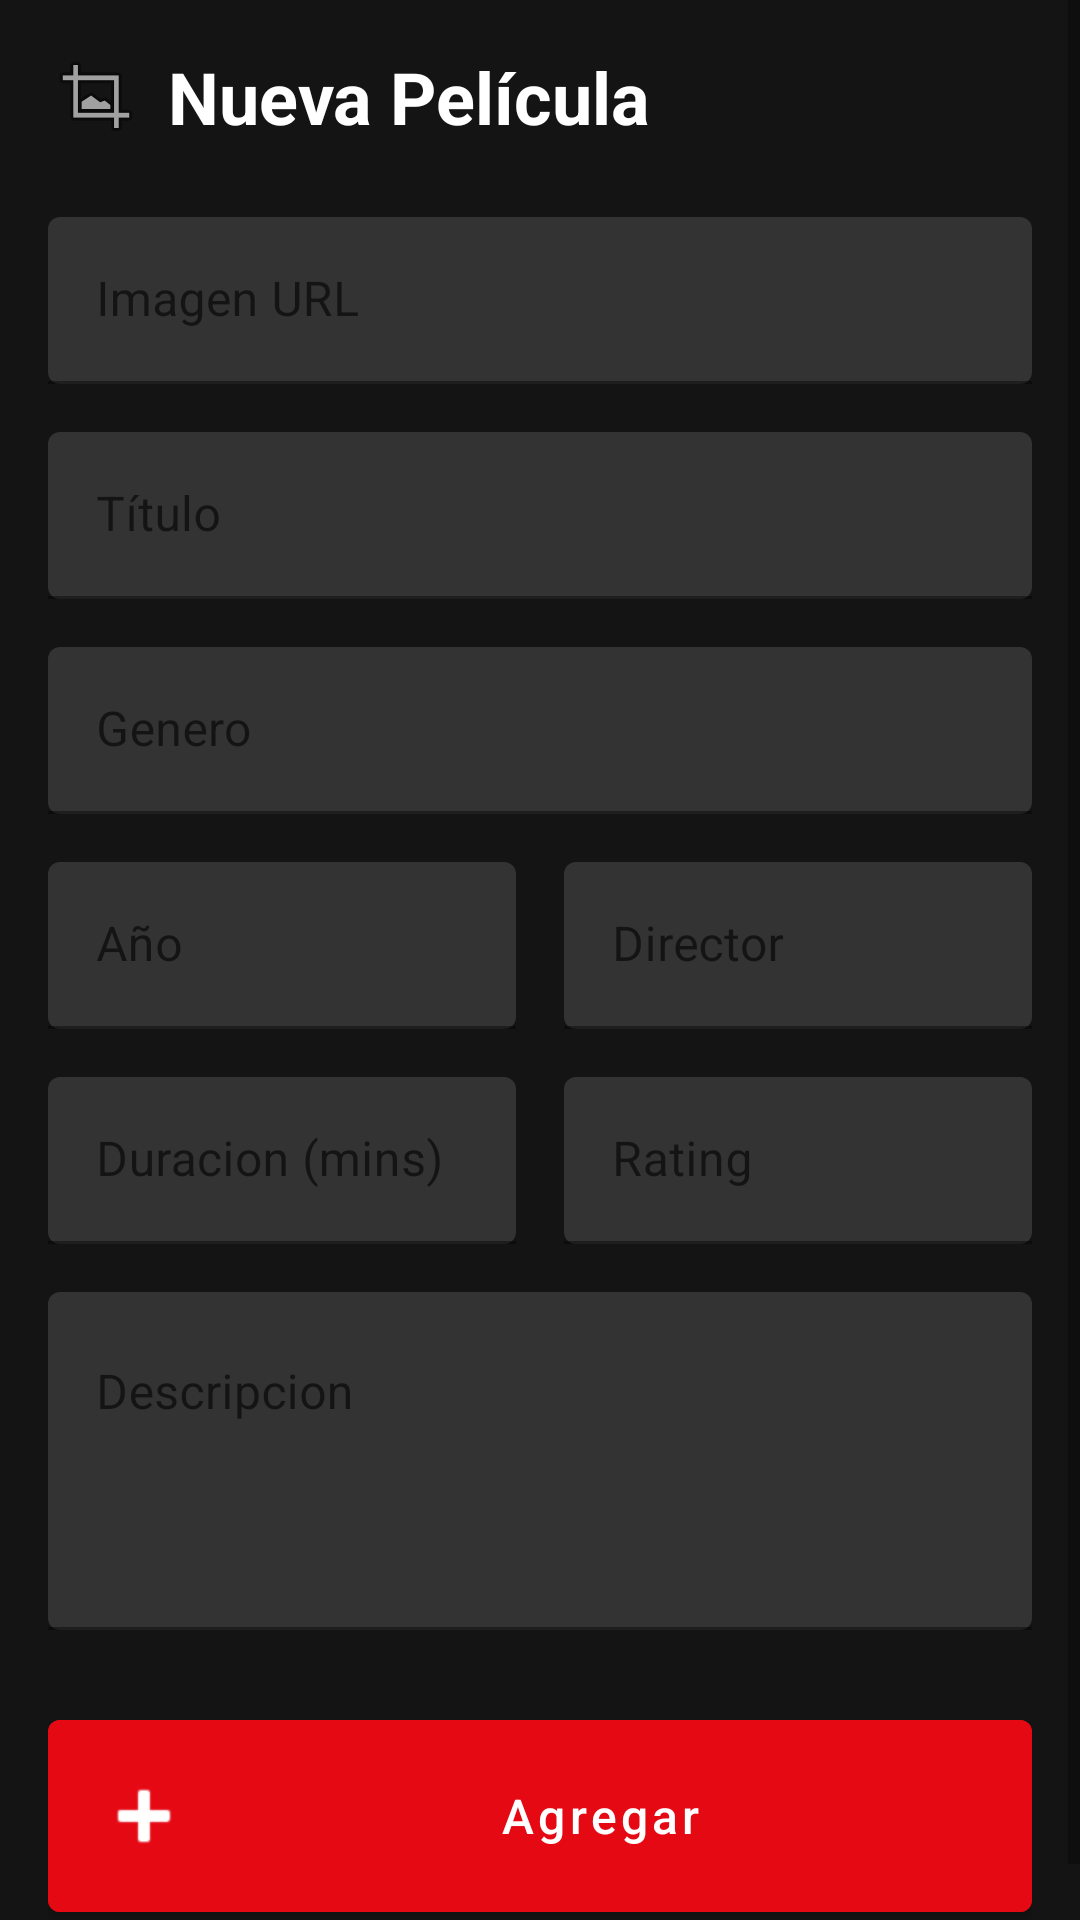

The Android layout XML behind this screen, and the referenced resources:
<!-- AndroidManifest.xml: application theme Theme.SitioMovies -->
<!-- res/layout/activity_add.xml -->
<?xml version="1.0" encoding="utf-8"?>
<ScrollView xmlns:android="http://schemas.android.com/apk/res/android"
    xmlns:app="http://schemas.android.com/apk/res-auto"
    android:layout_width="match_parent"
    android:layout_height="match_parent"
    android:background="@color/netflix_black">

    <LinearLayout
        android:layout_width="match_parent"
        android:layout_height="wrap_content"
        android:orientation="vertical"
        android:padding="16dp">

        <TextView
            android:layout_width="wrap_content"
            android:layout_height="wrap_content"
            android:layout_marginBottom="24dp"
            android:drawableLeft="@android:drawable/ic_menu_crop"
            android:text="Nueva Película"
            android:drawablePadding="8dp"
            android:textColor="@color/white"
            android:textSize="24sp"
            android:textStyle="bold" />


        <com.google.android.material.textfield.TextInputLayout
            android:layout_width="match_parent"
            android:layout_height="wrap_content"
            android:layout_marginBottom="16dp"
            android:theme="@style/NetflixInputLayout"
            app:boxBackgroundColor="@color/netflix_input_background"
            app:boxStrokeColor="@color/netflix_red"
            app:hintTextColor="@color/netflix_gray">

            <com.google.android.material.textfield.TextInputEditText
                android:id="@+id/etImage"
                android:layout_width="match_parent"
                android:layout_height="wrap_content"
                android:hint="Imagen URL"
                android:textColor="@color/white"
                android:textColorHint="@color/netflix_gray"/>
        </com.google.android.material.textfield.TextInputLayout>

        <com.google.android.material.textfield.TextInputLayout
            android:layout_width="match_parent"
            android:layout_height="wrap_content"
            android:layout_marginBottom="16dp"
            android:theme="@style/NetflixInputLayout"
            app:boxBackgroundColor="@color/netflix_input_background"
            app:boxStrokeColor="@color/netflix_red"
            app:hintTextColor="@color/netflix_gray">

            <com.google.android.material.textfield.TextInputEditText
                android:id="@+id/etTitle"
                android:layout_width="match_parent"
                android:layout_height="wrap_content"
                android:hint="Título"
                android:textColor="@color/white"
                android:textColorHint="@color/netflix_gray"/>
        </com.google.android.material.textfield.TextInputLayout>

        <com.google.android.material.textfield.TextInputLayout
            android:layout_width="match_parent"
            android:layout_height="wrap_content"
            android:layout_marginBottom="16dp"
            android:theme="@style/NetflixInputLayout"
            app:boxBackgroundColor="@color/netflix_input_background"
            app:boxStrokeColor="@color/netflix_red"
            app:hintTextColor="@color/netflix_gray">

            <com.google.android.material.textfield.TextInputEditText
                android:id="@+id/etGenre"
                android:layout_width="match_parent"
                android:layout_height="wrap_content"
                android:hint="Genero"
                android:textColor="@color/white"
                android:textColorHint="@color/netflix_gray"/>
        </com.google.android.material.textfield.TextInputLayout>

        <LinearLayout
            android:layout_width="match_parent"
            android:layout_height="wrap_content"
            android:orientation="horizontal"
            android:layout_marginBottom="16dp">

            <com.google.android.material.textfield.TextInputLayout
                android:layout_width="0dp"
                android:layout_height="wrap_content"
                android:layout_weight="1"
                android:layout_marginEnd="8dp"
                android:theme="@style/NetflixInputLayout"
                app:boxBackgroundColor="@color/netflix_input_background"
                app:boxStrokeColor="@color/netflix_red"
                app:hintTextColor="@color/netflix_gray">

                <com.google.android.material.textfield.TextInputEditText
                    android:id="@+id/etYear"
                    android:layout_width="match_parent"
                    android:layout_height="wrap_content"
                    android:hint="Año"
                    android:inputType="number"
                    android:textColor="@color/white"
                    android:textColorHint="@color/netflix_gray"/>
            </com.google.android.material.textfield.TextInputLayout>

            <com.google.android.material.textfield.TextInputLayout
                android:layout_width="0dp"
                android:layout_height="wrap_content"
                android:layout_weight="1"
                android:layout_marginStart="8dp"
                android:theme="@style/NetflixInputLayout"
                app:boxBackgroundColor="@color/netflix_input_background"
                app:boxStrokeColor="@color/netflix_red"
                app:hintTextColor="@color/netflix_gray">

                <com.google.android.material.textfield.TextInputEditText
                    android:id="@+id/etDirector"
                    android:layout_width="match_parent"
                    android:layout_height="wrap_content"
                    android:hint="Director"
                    android:textColor="@color/white"
                    android:textColorHint="@color/netflix_gray"/>
            </com.google.android.material.textfield.TextInputLayout>
        </LinearLayout>

        <LinearLayout
            android:layout_width="match_parent"
            android:layout_height="wrap_content"
            android:orientation="horizontal"
            android:layout_marginBottom="16dp">

            <com.google.android.material.textfield.TextInputLayout
                android:layout_width="0dp"
                android:layout_height="wrap_content"
                android:layout_weight="1"
                android:layout_marginEnd="8dp"
                android:theme="@style/NetflixInputLayout"
                app:boxBackgroundColor="@color/netflix_input_background"
                app:boxStrokeColor="@color/netflix_red"
                app:hintTextColor="@color/netflix_gray">

                <com.google.android.material.textfield.TextInputEditText
                    android:id="@+id/etDuration"
                    android:layout_width="match_parent"
                    android:layout_height="wrap_content"
                    android:hint="Duracion (mins)"
                    android:inputType="number"
                    android:textColor="@color/white"
                    android:textColorHint="@color/netflix_gray"/>
            </com.google.android.material.textfield.TextInputLayout>

            <com.google.android.material.textfield.TextInputLayout
                android:layout_width="0dp"
                android:layout_height="wrap_content"
                android:layout_weight="1"
                android:layout_marginStart="8dp"
                android:theme="@style/NetflixInputLayout"
                app:boxBackgroundColor="@color/netflix_input_background"
                app:boxStrokeColor="@color/netflix_red"
                app:hintTextColor="@color/netflix_gray">

                <com.google.android.material.textfield.TextInputEditText
                    android:id="@+id/etRating"
                    android:layout_width="match_parent"
                    android:layout_height="wrap_content"
                    android:hint="Rating"
                    android:inputType="numberDecimal"
                    android:textColor="@color/white"
                    android:textColorHint="@color/netflix_gray"/>
            </com.google.android.material.textfield.TextInputLayout>
        </LinearLayout>

        <com.google.android.material.textfield.TextInputLayout
            android:layout_width="match_parent"
            android:layout_height="wrap_content"
            android:layout_marginBottom="24dp"
            android:theme="@style/NetflixInputLayout"
            app:boxBackgroundColor="@color/netflix_input_background"
            app:boxStrokeColor="@color/netflix_red"
            app:hintTextColor="@color/netflix_gray">

            <com.google.android.material.textfield.TextInputEditText
                android:id="@+id/etDescription"
                android:layout_width="match_parent"
                android:layout_height="wrap_content"
                android:hint="Descripcion"
                android:minLines="4"
                android:gravity="top"
                android:textColor="@color/white"
                android:textColorHint="@color/netflix_gray"/>
        </com.google.android.material.textfield.TextInputLayout>

        <com.google.android.material.button.MaterialButton
            android:id="@+id/btnSave"
            android:layout_width="match_parent"
            android:layout_height="wrap_content"
            android:backgroundTint="@color/netflix_red"
            android:padding="16dp"
            android:text="Agregar"
            android:textAllCaps="false"
            android:textSize="16sp"
            app:cornerRadius="4dp"
            app:icon="@android:drawable/ic_input_add" />

    </LinearLayout>
</ScrollView>
<!-- resources referenced by this layout -->
<resources>
  <color name="netflix_black">#141414</color>
  <color name="netflix_gray">#808080</color>
  <color name="netflix_input_background">#333333</color>
  <color name="netflix_red">#E50914</color>
  <color name="white">#FFFFFF</color>
  <style name="NetflixInputLayout" parent="Widget.MaterialComponents.TextInputLayout.FilledBox">
          <item name="boxBackgroundColor">#333333</item>
          <item name="boxStrokeColor">#E50914</item>
          <item name="hintTextColor">#808080</item>
          <item name="android:textColorHint">#808080</item>
          <item name="boxCornerRadiusTopStart">4dp</item>
          <item name="boxCornerRadiusTopEnd">4dp</item>
          <item name="boxCornerRadiusBottomStart">4dp</item>
          <item name="boxCornerRadiusBottomEnd">4dp</item>
      </style>
  <style name="Theme.SitioMovies" parent="Theme.MaterialComponents.DayNight.NoActionBar">
          <item name="colorPrimary">@color/netflix_red</item>
          <item name="colorPrimaryVariant">@color/netflix_dark</item>
          <item name="colorOnPrimary">@color/white</item>
          <item name="colorSecondary">@color/netflix_gray</item>
          <item name="colorSecondaryVariant">@color/netflix_dark_gray</item>
          <item name="colorOnSecondary">@color/white</item>
          <item name="android:statusBarColor" tools:targetApi="l">?attr/colorPrimaryVariant</item>
          <item name="android:windowLightStatusBar" tools:targetApi="m">false</item>
      </style>
  <color name="netflix_dark">#1B1B1B</color>
  <color name="netflix_dark_gray">#1F1F1F</color>
</resources>
